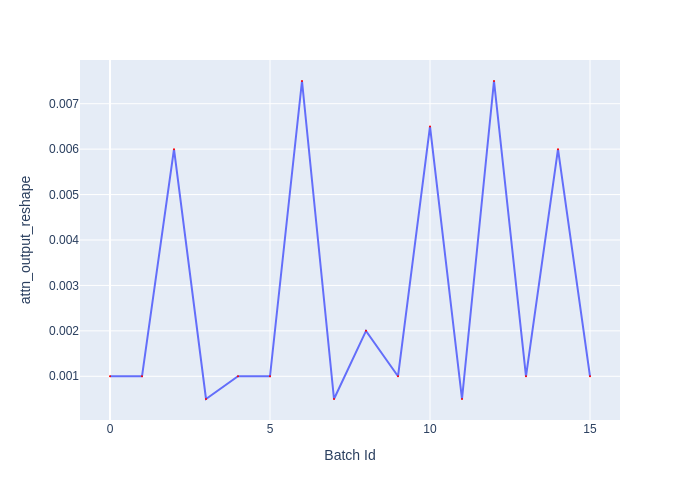

Source data for this figure (header and first rows):
Batch Id, attn_output_reshape
0, 0.001
1, 0.001
2, 0.006
3, 0.0005
4, 0.001
5, 0.001
6, 0.0075
7, 0.0005
8, 0.002
9, 0.001
10, 0.0065
11, 0.0005
12, 0.0075
13, 0.001
14, 0.006
15, 0.001
